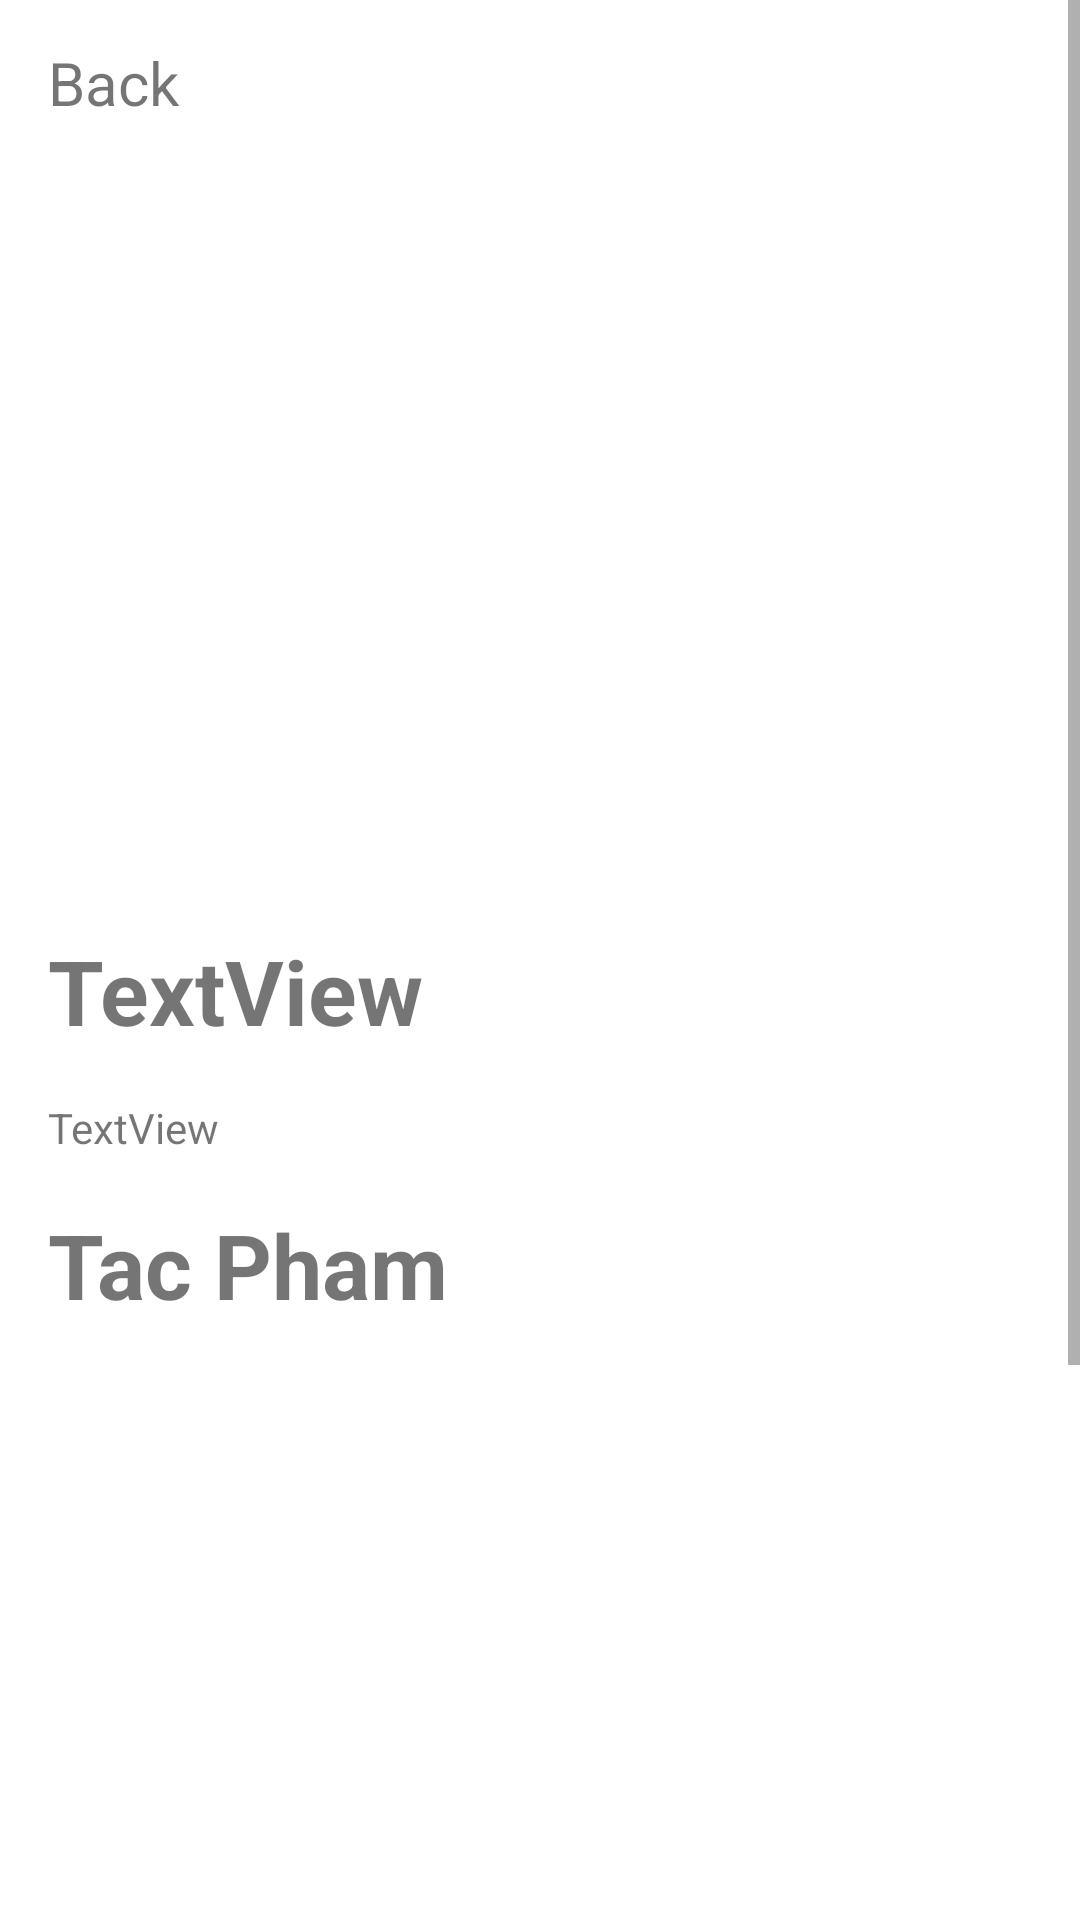

Write the Android layout XML for this screen, with the resource values it uses.
<!-- AndroidManifest.xml: application theme Theme.AndroiStudio_TacGia -->
<!-- res/layout/activity_detail.xml -->
<?xml version="1.0" encoding="utf-8"?>
<ScrollView xmlns:android="http://schemas.android.com/apk/res/android"
    xmlns:app="http://schemas.android.com/apk/res-auto"
    xmlns:tools="http://schemas.android.com/tools"
    android:layout_width="match_parent"
    android:layout_height="wrap_content"
    tools:context=".TacPhamActivity">

    <LinearLayout
        android:layout_width="match_parent"
        android:layout_height="wrap_content">

        <androidx.constraintlayout.widget.ConstraintLayout
            android:layout_width="match_parent"
            android:layout_height="900dp">

            <TextView
                android:id="@+id/tv_name_detail"
                android:layout_width="wrap_content"
                android:layout_height="wrap_content"
                android:layout_marginStart="16dp"
                android:maxLines="2"
                android:text="TextView"
                android:textSize="30dp"
                android:textStyle="bold|normal"
                app:layout_constraintStart_toStartOf="parent"
                app:layout_constraintTop_toBottomOf="@+id/imageViewAuthor" />

            <ImageView
                android:id="@+id/imageViewAuthor"
                android:layout_width="match_parent"
                android:layout_height="250dp"
                android:layout_marginTop="60dp"
                app:layout_constraintEnd_toEndOf="parent"
                app:layout_constraintStart_toStartOf="parent"
                app:layout_constraintTop_toTopOf="parent"
                tools:srcCompat="@tools:sample/avatars" />

            <TextView
                android:id="@+id/tv_back_detail"
                android:layout_width="wrap_content"
                android:layout_height="wrap_content"
                android:layout_marginStart="16dp"
                android:text="Back"
                android:textSize="20sp"
                app:layout_constraintBottom_toTopOf="@+id/imageViewAuthor"
                app:layout_constraintStart_toStartOf="parent"
                app:layout_constraintTop_toTopOf="parent"
                app:layout_constraintVertical_bias="0.421" />

            <TextView
                android:id="@+id/infodetail"
                android:layout_width="350dp"
                android:layout_height="wrap_content"
                android:layout_marginStart="16dp"
                android:layout_marginTop="16dp"
                android:text="TextView"
                app:layout_constraintStart_toStartOf="parent"
                app:layout_constraintTop_toBottomOf="@+id/tv_name_detail" />

            <TextView

                android:id="@+id/textView2"
                android:layout_width="wrap_content"
                android:layout_height="wrap_content"
                android:layout_marginStart="16dp"
                android:layout_marginTop="16dp"
                android:layout_marginBottom="16dp"
                android:maxLines="2"
                android:text="Tac Pham"
                android:textSize="30dp"
                android:textStyle="bold|normal"
                app:layout_constraintStart_toStartOf="parent"
                app:layout_constraintTop_toBottomOf="@+id/infodetail" />

            <ListView
                android:id="@+id/list_work"
                android:layout_width="match_parent"
                android:layout_height="500dp"
                app:layout_constraintEnd_toEndOf="parent"
                app:layout_constraintStart_toStartOf="parent"
                app:layout_constraintTop_toBottomOf="@+id/textView2" />
        </androidx.constraintlayout.widget.ConstraintLayout>
    </LinearLayout>
</ScrollView>
<!-- resources referenced by this layout -->
<resources>
  <style name="Theme.AndroiStudio_TacGia" parent="Theme.MaterialComponents.DayNight.DarkActionBar">
          
          <item name="colorPrimary">@color/purple_500</item>
          <item name="colorPrimaryVariant">@color/purple_700</item>
          <item name="colorOnPrimary">@color/white</item>
          
          <item name="colorSecondary">@color/teal_200</item>
          <item name="colorSecondaryVariant">@color/teal_700</item>
          <item name="colorOnSecondary">@color/black</item>
          
          <item name="android:statusBarColor" tools:targetApi="l">?attr/colorPrimaryVariant</item>
          
      </style>
  <!-- not gathered from this repository: default colours our renderer supplied (Android Studio template values) -->
  <color name="purple_500">#FF6200EE</color>
  <color name="purple_700">#FF3700B3</color>
  <color name="teal_200">#FF03DAC5</color>
  <color name="teal_700">#FF018786</color>
  <color name="black">#FF000000</color>
  <color name="white">#FFFFFFFF</color>
</resources>
